Run: headless pygame with SDL's dummy video driver; simulated clock (each Clock.tick advances the game by its frame time, no real sleeping); random seed 0; keys injected as events and as key.get_pressed() state; no mouse input.
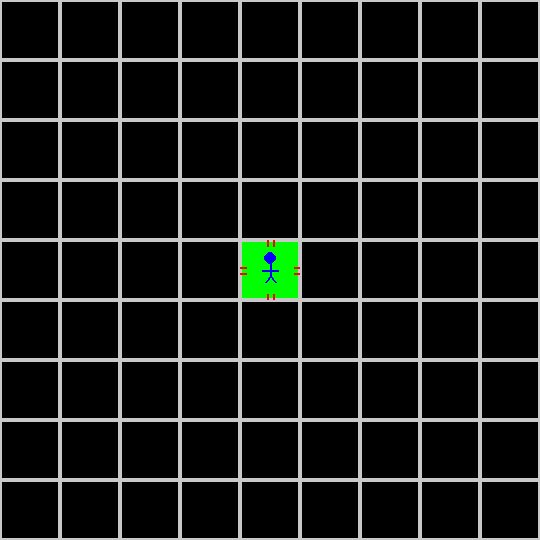
Frame 1 of 4 · flips 1–60 · no input
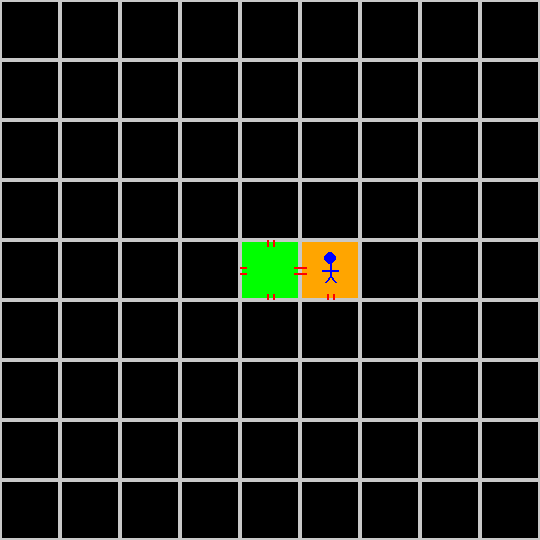
Frame 2 of 4 · flips 61–180 · tapped SPACE, RETURN · held RIGHT (→), D
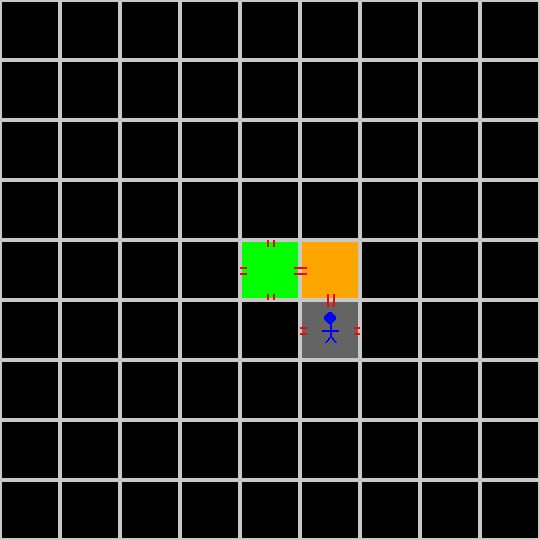
Frame 3 of 4 · flips 181–300 · held DOWN (↓), S
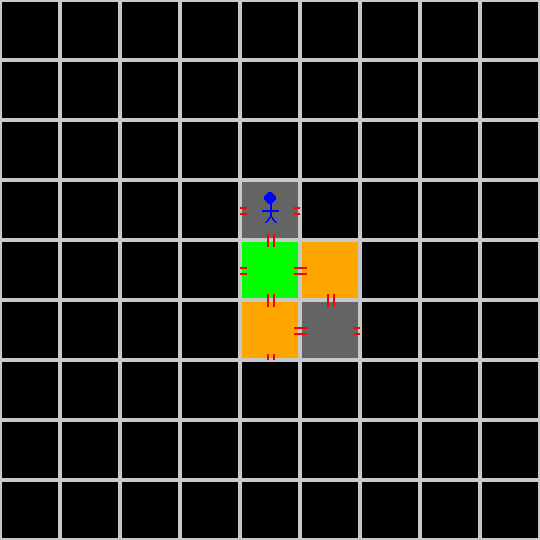
Frame 4 of 4 · flips 301–420 · held LEFT (←), A, UP (↑), W

The pygame program that drew these frames:

import pygame
import random
import sys
from enum import Enum
from dataclasses import dataclass

class CellType(Enum):
    EMPTY = 0
    INICIO = 1
    PASILLO = 2
    HABITACION = 3

class Direction(Enum):
    N = "N"
    E = "E"
    S = "S"
    O = "O"

@dataclass
class Cell:
    cell_type: CellType
    exits: set = None
    
    def __post_init__(self):
        if self.exits is None:
            self.exits = set()

class DungeonBoard:
    def __init__(self, size=9, cell_size=60):
        self.size = size
        self.cell_size = cell_size
        self.board = [[Cell(CellType.EMPTY) for _ in range(size)] for _ in range(size)]
        
        # Set central cell as INICIO
        center = size // 2
        self.board[center][center] = Cell(CellType.INICIO , {Direction.N, Direction.E, Direction.S, Direction.O})
        # Guardar centro y estado de interacción
        self.current_position = (center, center)
        
        pygame.init()
        self.width = size * cell_size
        self.height = size * cell_size
        self.screen = pygame.display.set_mode((self.width, self.height))
        pygame.display.set_caption("Dungeon 2D")
        self.clock = pygame.time.Clock()
        self.font = pygame.font.Font(None, 24)
    
    def draw(self):
        self.screen.fill((255, 255, 255))
        
        for row in range(self.size):
            for col in range(self.size):
                self.draw_cell(row, col)
        
        # Dibujar monigote en la posición actual
        self.draw_player()
        
        pygame.display.flip()
    
    def draw_player(self):
        """Dibuja un monigote en la posición actual del jugador."""
        player_row, player_col = self.current_position
        x = player_col * self.cell_size
        y = player_row * self.cell_size
        
        center_x = x + self.cell_size // 2
        center_y = y + self.cell_size // 2
        
        # Cabeza
        pygame.draw.circle(self.screen, (0, 0, 255), (center_x, center_y - 12), 6)
        # Cuerpo
        pygame.draw.line(self.screen, (0, 0, 255), (center_x, center_y - 6), (center_x, center_y + 6), 2)
        # Brazos
        pygame.draw.line(self.screen, (0, 0, 255), (center_x - 8, center_y), (center_x + 8, center_y), 2)
        # Piernas
        pygame.draw.line(self.screen, (0, 0, 255), (center_x, center_y + 6), (center_x - 5, center_y + 12), 2)
        pygame.draw.line(self.screen, (0, 0, 255), (center_x, center_y + 6), (center_x + 5, center_y + 12), 2)
    
    def draw_cell(self, row, col):
        cell = self.board[row][col]
        x = col * self.cell_size
        y = row * self.cell_size
        
        # Color based on type
        if cell.cell_type == CellType.EMPTY:
            color = (0, 0, 0)
        elif cell.cell_type == CellType.INICIO:
            color = (0, 255, 0)
        elif cell.cell_type == CellType.PASILLO:
            color = (100, 100, 100)
        else:  # HABITACION
            color = (255, 165, 0)
        
        pygame.draw.rect(self.screen, color, (x, y, self.cell_size, self.cell_size))
        pygame.draw.rect(self.screen, (200, 200, 200), (x, y, self.cell_size, self.cell_size), 2)
        
        # Draw exits
        if cell.cell_type != CellType.EMPTY:
            self.draw_exits(row, col, x, y, cell.exits)
    
    def draw_exits(self, row, col, x, y, exits):
        exit_size = 5
        mid_x_L = x + 0.9*self.cell_size // 2
        mid_x_R = x + 1.1*self.cell_size // 2
        mid_y_D = y + 0.9*self.cell_size // 2
        mid_y_U = y + 1.1*self.cell_size // 2

        # Map directions to deltas for neighbor checking
        delta = {
            Direction.N: (-1, 0),
            Direction.S: (1, 0),
            Direction.E: (0, 1),
            Direction.O: (0, -1),
        }

        def neighbor_coords(dir_: Direction):
            dr, dc = delta[dir_]
            return row + dr, col + dc

        def is_at_edge(dir_: Direction) -> bool:
            """Retorna True si la salida está hacia el borde del tablero."""
            nr, nc = neighbor_coords(dir_)
            return not (0 <= nr < self.size and 0 <= nc < self.size)

        def should_draw_cross(dir_: Direction) -> bool:
            """Retorna True si se debe dibujar una cruz en esta salida."""
            nr, nc = neighbor_coords(dir_)
            if not (0 <= nr < self.size and 0 <= nc < self.size):
                return False
            neighbor = self.board[nr][nc]
            if neighbor.cell_type == CellType.EMPTY:
                return False
            opposite = self.get_opposite_direction(dir_)
            # Dibujar cruz si la vecina tiene la salida complementaria pero yo no tengo la salida hacia ella
            return opposite in neighbor.exits and dir_ not in exits

        # North
        if Direction.N in exits:
            pygame.draw.line(self.screen, (255, 0, 0), (mid_x_L, y), (mid_x_L, y + 0.1*self.cell_size), 2)
            pygame.draw.line(self.screen, (255, 0, 0), (mid_x_R, y), (mid_x_R, y + 0.1*self.cell_size), 2)
            # Si está al borde, tachar la salida
            if is_at_edge(Direction.N):
                pygame.draw.line(self.screen, (0, 0, 0), (mid_x_L, y + 0.05*self.cell_size), (mid_x_R, y + 0.05*self.cell_size), 2)
            else:
                nr, nc = neighbor_coords(Direction.N)
                neighbor = self.board[nr][nc]
                if neighbor.cell_type != CellType.EMPTY:
                    opposite = self.get_opposite_direction(Direction.N)
                    if opposite not in neighbor.exits:
                        pygame.draw.line(self.screen, (0, 0, 0), (mid_x_L, y + 0.05*self.cell_size), (mid_x_R, y + 0.05*self.cell_size), 2)

        # North (complementaria): si la vecina tiene N pero yo no, dibujar cruz en la vecina
        if Direction.N not in exits:
            nr, nc = neighbor_coords(Direction.N)
            if 0 <= nr < self.size and 0 <= nc < self.size:
                neighbor = self.board[nr][nc]
                if neighbor.cell_type != CellType.EMPTY:
                    opposite = self.get_opposite_direction(Direction.N)
                    if opposite in neighbor.exits:
                        # Dibujar cruz en la abertura N de la vecina (que es S desde la perspectiva de la vecina)
                        # La vecina está al norte, así que su abertura S está al sur de su celda
                        neighbor_y = nr * self.cell_size
                        neighbor_mid_x_L = nc * self.cell_size + 0.9*self.cell_size // 2
                        neighbor_mid_x_R = nc * self.cell_size + 1.1*self.cell_size // 2
                        pygame.draw.line(self.screen, (0, 0, 0), (neighbor_mid_x_L, neighbor_y + self.cell_size - 0.05*self.cell_size), (neighbor_mid_x_R, neighbor_y + self.cell_size - 0.05*self.cell_size), 2)

        # South
        if Direction.S in exits:
            pygame.draw.line(self.screen, (255, 0, 0), (mid_x_L, y + self.cell_size), (mid_x_L, y + 0.9*self.cell_size), 2)
            pygame.draw.line(self.screen, (255, 0, 0), (mid_x_R, y + self.cell_size), (mid_x_R, y + 0.9*self.cell_size), 2)
            # Si está al borde, tachar
            if is_at_edge(Direction.S):
                pygame.draw.line(self.screen, (0, 0, 0), (mid_x_L, y + self.cell_size - 0.05*self.cell_size), (mid_x_R, y + self.cell_size - 0.05*self.cell_size), 2)
            else:
                nr, nc = neighbor_coords(Direction.S)
                neighbor = self.board[nr][nc]
                if neighbor.cell_type != CellType.EMPTY:
                    opposite = self.get_opposite_direction(Direction.S)
                    if opposite not in neighbor.exits:
                        pygame.draw.line(self.screen, (0, 0, 0), (mid_x_L, y + self.cell_size - 0.05*self.cell_size), (mid_x_R, y + self.cell_size - 0.05*self.cell_size), 2)

        # South (complementaria)
        if Direction.S not in exits:
            nr, nc = neighbor_coords(Direction.S)
            if 0 <= nr < self.size and 0 <= nc < self.size:
                neighbor = self.board[nr][nc]
                if neighbor.cell_type != CellType.EMPTY:
                    opposite = self.get_opposite_direction(Direction.S)
                    if opposite in neighbor.exits:
                        neighbor_y = nr * self.cell_size
                        neighbor_mid_x_L = nc * self.cell_size + 0.9*self.cell_size // 2
                        neighbor_mid_x_R = nc * self.cell_size + 1.1*self.cell_size // 2
                        pygame.draw.line(self.screen, (0, 0, 0), (neighbor_mid_x_L, neighbor_y + 0.05*self.cell_size), (neighbor_mid_x_R, neighbor_y + 0.05*self.cell_size), 2)

        # East
        if Direction.E in exits:
            pygame.draw.line(self.screen, (255, 0, 0), (x + self.cell_size, mid_y_D), (x + 0.9*self.cell_size, mid_y_D), 2)
            pygame.draw.line(self.screen, (255, 0, 0), (x + self.cell_size, mid_y_U), (x + 0.9*self.cell_size, mid_y_U), 2)
            # Si está al borde, tachar
            if is_at_edge(Direction.E):
                pygame.draw.line(self.screen, (0, 0, 0), (x + self.cell_size - 0.05*self.cell_size, mid_y_D), (x + self.cell_size - 0.05*self.cell_size, mid_y_U), 2)
            else:
                nr, nc = neighbor_coords(Direction.E)
                neighbor = self.board[nr][nc]
                if neighbor.cell_type != CellType.EMPTY:
                    opposite = self.get_opposite_direction(Direction.E)
                    if opposite not in neighbor.exits:
                        pygame.draw.line(self.screen, (0, 0, 0), (x + self.cell_size - 0.05*self.cell_size, mid_y_D), (x + self.cell_size - 0.05*self.cell_size, mid_y_U), 2)

        # East (complementaria)
        if Direction.E not in exits:
            nr, nc = neighbor_coords(Direction.E)
            if 0 <= nr < self.size and 0 <= nc < self.size:
                neighbor = self.board[nr][nc]
                if neighbor.cell_type != CellType.EMPTY:
                    opposite = self.get_opposite_direction(Direction.E)
                    if opposite in neighbor.exits:
                        neighbor_x = nc * self.cell_size
                        neighbor_mid_y_D = nr * self.cell_size + 0.9*self.cell_size // 2
                        neighbor_mid_y_U = nr * self.cell_size + 1.1*self.cell_size // 2
                        pygame.draw.line(self.screen, (0, 0, 0), (neighbor_x + 0.05*self.cell_size, neighbor_mid_y_D), (neighbor_x + 0.05*self.cell_size, neighbor_mid_y_U), 2)

        # West
        if Direction.O in exits:
            pygame.draw.line(self.screen, (255, 0, 0), (x, mid_y_D), (x + 0.1*self.cell_size, mid_y_D), 2)
            pygame.draw.line(self.screen, (255, 0, 0), (x, mid_y_U), (x + 0.1*self.cell_size, mid_y_U), 2)
            # Si está al borde, tachar
            if is_at_edge(Direction.O):
                pygame.draw.line(self.screen, (0, 0, 0), (x + 0.05*self.cell_size, mid_y_D), (x + 0.05*self.cell_size, mid_y_U), 2)
            else:
                nr, nc = neighbor_coords(Direction.O)
                neighbor = self.board[nr][nc]
                if neighbor.cell_type != CellType.EMPTY:
                    opposite = self.get_opposite_direction(Direction.O)
                    if opposite not in neighbor.exits:
                        pygame.draw.line(self.screen, (0, 0, 0), (x + 0.05*self.cell_size, mid_y_D), (x + 0.05*self.cell_size, mid_y_U), 2)

        # West (complementaria)
        if Direction.O not in exits:
            nr, nc = neighbor_coords(Direction.O)
            if 0 <= nr < self.size and 0 <= nc < self.size:
                neighbor = self.board[nr][nc]
                if neighbor.cell_type != CellType.EMPTY:
                    opposite = self.get_opposite_direction(Direction.O)
                    if opposite in neighbor.exits:
                        neighbor_x = nc * self.cell_size
                        neighbor_mid_y_D = nr * self.cell_size + 0.9*self.cell_size // 2
                        neighbor_mid_y_U = nr * self.cell_size + 1.1*self.cell_size // 2
                        pygame.draw.line(self.screen, (0, 0, 0), (neighbor_x + self.cell_size - 0.05*self.cell_size, neighbor_mid_y_D), (neighbor_x + self.cell_size - 0.05*self.cell_size, neighbor_mid_y_U), 2)

    def get_opposite_direction(self, direction: Direction) -> Direction:
        """Retorna la dirección opuesta."""
        opposites = {
            Direction.N: Direction.S,
            Direction.S: Direction.N,
            Direction.E: Direction.O,
            Direction.O: Direction.E,
        }
        return opposites.get(direction, direction)
    
    def generate_random_exits(self, exclude_direction: Direction, cell_type: CellType) -> set:
        """Genera salidas aleatorias según el tipo de celda, excepto la dirección de entrada.
        
        PASILLO: 1 salida 10%, 2 salidas 30%, 3 salidas 40%, 4 salidas 20%
        HABITACION: 1 salida 50%, 2 salidas 30%, 3 salidas 15%, 4 salidas 5%
        """
        exits = set()
        # La dirección opuesta a la de entrada siempre está (es por donde se llegó)
        opposite = self.get_opposite_direction(exclude_direction)
        exits.add(opposite)
        
        # Las otras tres direcciones
        all_directions = {Direction.N, Direction.E, Direction.S, Direction.O}
        other_directions = list(all_directions - {exclude_direction, opposite})
        
        if cell_type == CellType.PASILLO:
            # Para pasillo: decidir cuántas salidas adicionales (1-3) basado en probabilidades
            # 1 salida (solo opuesta): 10%
            # 2 salidas (opuesta + 1): 30%
            # 3 salidas (opuesta + 2): 40%
            # 4 salidas (opuesta + 3): 20%
            rand = random.random()
            if rand < 0.10:
                num_additional = 0  # Total 1
            elif rand < 0.40:
                num_additional = 1  # Total 2 (10% + 30% = 40%)
            elif rand < 0.80:
                num_additional = 2  # Total 3 (40% + 40% = 80%)
            else:
                num_additional = 3  # Total 4
            
            # Seleccionar aleatoriamente cuáles de las 3 direcciones restantes incluir
            selected = random.sample(other_directions, min(num_additional, len(other_directions)))
            exits.update(selected)
            
        else:  # HABITACION
            # Para habitación: decidir cuántas salidas adicionales (1-3)
            # 1 salida (solo opuesta): 50%
            # 2 salidas (opuesta + 1): 30%
            # 3 salidas (opuesta + 2): 15%
            # 4 salidas (opuesta + 3): 5%
            rand = random.random()
            if rand < 0.50:
                num_additional = 0  # Total 1
            elif rand < 0.80:
                num_additional = 1  # Total 2
            elif rand < 0.95:
                num_additional = 2  # Total 3
            else:
                num_additional = 3  # Total 4
            
            # Seleccionar aleatoriamente cuáles de las 3 direcciones restantes incluir
            selected = random.sample(other_directions, min(num_additional, len(other_directions)))
            exits.update(selected)
        
        return exits

    def place_cell_in_direction(self, direction: Direction):
        """Coloca en la celda en la dirección `direction` desde la posición actual
        una celda aleatoria de tipo PASILLO o HABITACION (50/50) con salidas
        aleatorias (25% cada una) excepto la salida por la que se llegó.
        Si la celda ya existe (no es EMPTY), no la modifica.
        Si la celda destino está fuera del tablero o no existe salida en la celda
        actual, no hace nada.
        """
        current_row, current_col = self.current_position
        current_cell = self.board[current_row][current_col]
        
        # Verificar que existe salida en la dirección solicitada
        if direction not in current_cell.exits:
            return
        
        delta = {
            Direction.N: (-1, 0),
            Direction.S: (1, 0),
            Direction.E: (0, 1),
            Direction.O: (0, -1),
        }

        dr, dc = delta.get(direction, (0, 0))
        target_row = current_row + dr
        target_col = current_col + dc

        # Comprobar límites
        if not (0 <= target_row < self.size and 0 <= target_col < self.size):
            return

        target_cell = self.board[target_row][target_col]
        opposite = self.get_opposite_direction(direction)

        # Si la celda ya existe (no es EMPTY): solo moverse si tiene la salida complementaria
        if target_cell.cell_type != CellType.EMPTY:
            if opposite in target_cell.exits:
                self.current_position = (target_row, target_col)
            # si existe pero no tiene la salida complementaria, no se puede mover
            return

        # Si la celda es EMPTY, crearla
        # 75% PASILLO, 25% HABITACION
        cell_type = CellType.PASILLO if random.random() < 0.75 else CellType.HABITACION
        exits = self.generate_random_exits(direction, cell_type)
        self.board[target_row][target_col] = Cell(cell_type, exits)
        self.current_position = (target_row, target_col)
    
    def run(self):
        running = True
        while running:
            for event in pygame.event.get():
                if event.type == pygame.QUIT:
                    running = False
                elif event.type == pygame.KEYDOWN:
                    # Expect an arrow key to move in that direction
                    dir_map = {
                        pygame.K_UP: Direction.N,
                        pygame.K_DOWN: Direction.S,
                        pygame.K_RIGHT: Direction.E,
                        pygame.K_LEFT: Direction.O,
                        pygame.K_w: Direction.N,
                        pygame.K_s: Direction.S,
                        pygame.K_d: Direction.E,
                        pygame.K_a: Direction.O,
                    }

                    if event.key in dir_map:
                        self.place_cell_in_direction(dir_map[event.key])
            self.draw()
            self.clock.tick(60)
        
        pygame.quit()
        sys.exit()

if __name__ == "__main__":
    dungeon = DungeonBoard()
    dungeon.run()
